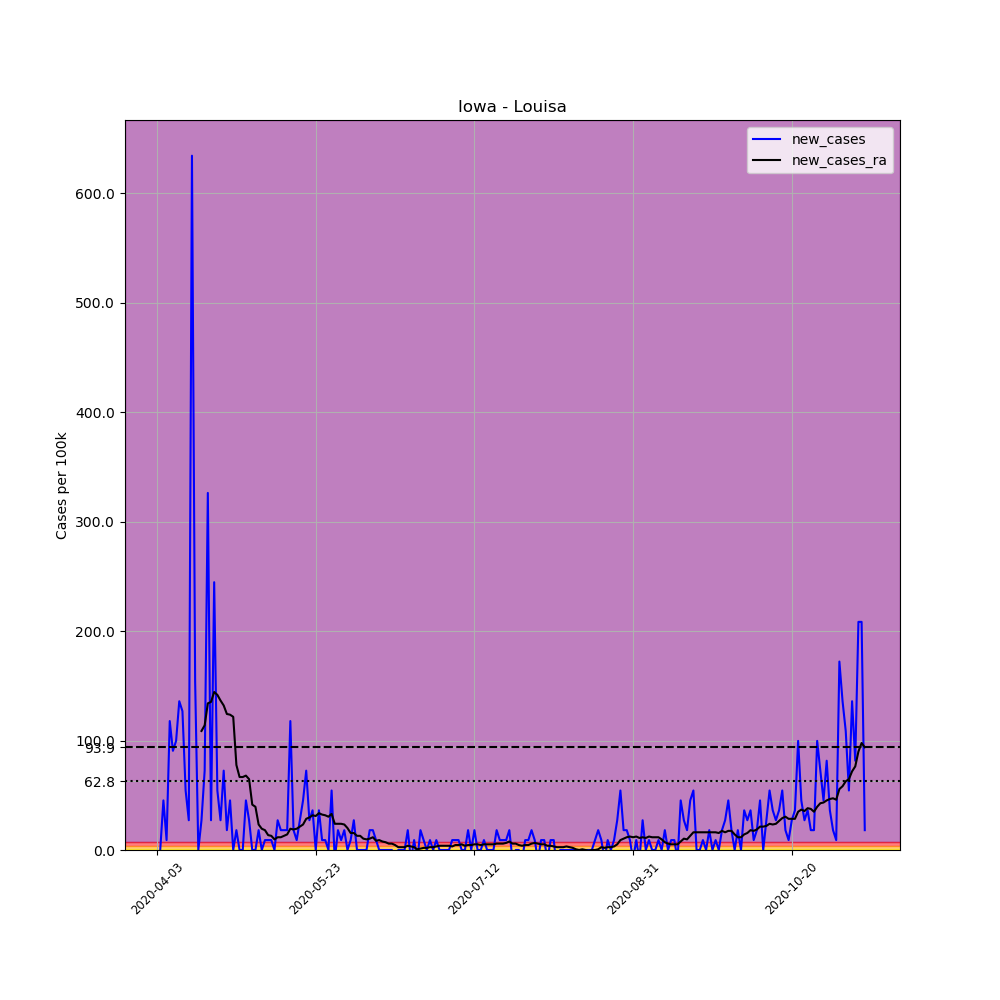

The file beside this chart, header and first rows:
, date, county, state, fips, cases, deaths, COUNTY, STNAME, CTYNAME, POPESTIMATE2019, per_100k, new_cases, new_cases_ra
538215, 2020-04-03, Louisa, Iowa, 19115, 1, 0, 115, Iowa, Louisa, 11035, 9.062, , 
538216, 2020-04-04, Louisa, Iowa, 19115, 1, 0, 115, Iowa, Louisa, 11035, 9.062, 0.0, 
538217, 2020-04-05, Louisa, Iowa, 19115, 6, 0, 115, Iowa, Louisa, 11035, 54.37, 45.31, 
538218, 2020-04-06, Louisa, Iowa, 19115, 7, 0, 115, Iowa, Louisa, 11035, 63.43, 9.062, 
538219, 2020-04-07, Louisa, Iowa, 19115, 20, 0, 115, Iowa, Louisa, 11035, 181.2, 117.8, 
538220, 2020-04-08, Louisa, Iowa, 19115, 30, 0, 115, Iowa, Louisa, 11035, 271.9, 90.62, 
538221, 2020-04-09, Louisa, Iowa, 19115, 41, 0, 115, Iowa, Louisa, 11035, 371.5, 99.68, 
538222, 2020-04-10, Louisa, Iowa, 19115, 56, 0, 115, Iowa, Louisa, 11035, 507.5, 135.9, 
538223, 2020-04-11, Louisa, Iowa, 19115, 70, 0, 115, Iowa, Louisa, 11035, 634.3, 126.9, 
538224, 2020-04-12, Louisa, Iowa, 19115, 76, 0, 115, Iowa, Louisa, 11035, 688.7, 54.37, 
538225, 2020-04-13, Louisa, Iowa, 19115, 79, 0, 115, Iowa, Louisa, 11035, 715.9, 27.19, 
538226, 2020-04-14, Louisa, Iowa, 19115, 149, 0, 115, Iowa, Louisa, 11035, 1350, 634.3, 
538227, 2020-04-15, Louisa, Iowa, 19115, 166, 0, 115, Iowa, Louisa, 11035, 1504, 154.1, 
538228, 2020-04-16, Louisa, Iowa, 19115, 166, 1, 115, Iowa, Louisa, 11035, 1504, 0.0, 
538229, 2020-04-17, Louisa, Iowa, 19115, 169, 1, 115, Iowa, Louisa, 11035, 1531, 27.19, 108.7
538230, 2020-04-18, Louisa, Iowa, 19115, 177, 2, 115, Iowa, Louisa, 11035, 1604, 72.5, 113.9
538231, 2020-04-19, Louisa, Iowa, 19115, 213, 2, 115, Iowa, Louisa, 11035, 1930, 326.2, 134
538232, 2020-04-20, Louisa, Iowa, 19115, 216, 2, 115, Iowa, Louisa, 11035, 1957, 27.19, 135.3
538233, 2020-04-21, Louisa, Iowa, 19115, 243, 2, 115, Iowa, Louisa, 11035, 2202, 244.7, 144.3
538234, 2020-04-22, Louisa, Iowa, 19115, 249, 2, 115, Iowa, Louisa, 11035, 2256, 54.37, 141.8
538235, 2020-04-23, Louisa, Iowa, 19115, 252, 2, 115, Iowa, Louisa, 11035, 2284, 27.19, 136.6
538236, 2020-04-24, Louisa, Iowa, 19115, 260, 2, 115, Iowa, Louisa, 11035, 2356, 72.5, 132
538237, 2020-04-25, Louisa, Iowa, 19115, 262, 2, 115, Iowa, Louisa, 11035, 2374, 18.12, 124.3
538238, 2020-04-26, Louisa, Iowa, 19115, 267, 2, 115, Iowa, Louisa, 11035, 2420, 45.31, 123.6
538239, 2020-04-27, Louisa, Iowa, 19115, 267, 2, 115, Iowa, Louisa, 11035, 2420, 0.0, 121.7
538240, 2020-04-28, Louisa, Iowa, 19115, 269, 2, 115, Iowa, Louisa, 11035, 2438, 18.12, 77.67
538241, 2020-04-29, Louisa, Iowa, 19115, 269, 2, 115, Iowa, Louisa, 11035, 2438, 0.0, 66.67
538242, 2020-04-30, Louisa, Iowa, 19115, 269, 2, 115, Iowa, Louisa, 11035, 2438, 0.0, 66.67
538243, 2020-05-01, Louisa, Iowa, 19115, 274, 2, 115, Iowa, Louisa, 11035, 2483, 45.31, 67.97
538244, 2020-05-02, Louisa, Iowa, 19115, 277, 2, 115, Iowa, Louisa, 11035, 2510, 27.19, 64.73
538245, 2020-05-03, Louisa, Iowa, 19115, 277, 2, 115, Iowa, Louisa, 11035, 2510, 0.0, 41.43
538246, 2020-05-04, Louisa, Iowa, 19115, 277, 2, 115, Iowa, Louisa, 11035, 2510, 0.0, 39.48
538247, 2020-05-05, Louisa, Iowa, 19115, 279, 2, 115, Iowa, Louisa, 11035, 2528, 18.12, 23.3
538248, 2020-05-06, Louisa, Iowa, 19115, 279, 2, 115, Iowa, Louisa, 11035, 2528, 0.0, 19.42
538249, 2020-05-07, Louisa, Iowa, 19115, 280, 2, 115, Iowa, Louisa, 11035, 2537, 9.062, 18.12
538250, 2020-05-08, Louisa, Iowa, 19115, 281, 3, 115, Iowa, Louisa, 11035, 2546, 9.062, 13.59
538251, 2020-05-09, Louisa, Iowa, 19115, 282, 3, 115, Iowa, Louisa, 11035, 2556, 9.062, 12.95
538252, 2020-05-10, Louisa, Iowa, 19115, 282, 3, 115, Iowa, Louisa, 11035, 2556, 0.0, 9.709
538253, 2020-05-11, Louisa, Iowa, 19115, 285, 3, 115, Iowa, Louisa, 11035, 2583, 27.19, 11.65
538254, 2020-05-12, Louisa, Iowa, 19115, 287, 3, 115, Iowa, Louisa, 11035, 2601, 18.12, 11.65
538255, 2020-05-13, Louisa, Iowa, 19115, 289, 3, 115, Iowa, Louisa, 11035, 2619, 18.12, 12.95
538256, 2020-05-14, Louisa, Iowa, 19115, 291, 3, 115, Iowa, Louisa, 11035, 2637, 18.12, 14.24
538257, 2020-05-15, Louisa, Iowa, 19115, 304, 3, 115, Iowa, Louisa, 11035, 2755, 117.8, 19.42
538258, 2020-05-16, Louisa, Iowa, 19115, 306, 3, 115, Iowa, Louisa, 11035, 2773, 18.12, 18.77
538259, 2020-05-17, Louisa, Iowa, 19115, 307, 3, 115, Iowa, Louisa, 11035, 2782, 9.062, 19.42
538260, 2020-05-18, Louisa, Iowa, 19115, 310, 3, 115, Iowa, Louisa, 11035, 2809, 27.19, 21.36
538261, 2020-05-19, Louisa, Iowa, 19115, 315, 4, 115, Iowa, Louisa, 11035, 2855, 45.31, 23.3
538262, 2020-05-20, Louisa, Iowa, 19115, 323, 6, 115, Iowa, Louisa, 11035, 2927, 72.5, 28.48
538263, 2020-05-21, Louisa, Iowa, 19115, 326, 6, 115, Iowa, Louisa, 11035, 2954, 27.19, 29.78
538264, 2020-05-22, Louisa, Iowa, 19115, 330, 7, 115, Iowa, Louisa, 11035, 2990, 36.25, 31.72
538265, 2020-05-23, Louisa, Iowa, 19115, 330, 7, 115, Iowa, Louisa, 11035, 2990, 0.0, 31.07
538266, 2020-05-24, Louisa, Iowa, 19115, 334, 7, 115, Iowa, Louisa, 11035, 3027, 36.25, 33.66
538267, 2020-05-25, Louisa, Iowa, 19115, 335, 7, 115, Iowa, Louisa, 11035, 3036, 9.062, 32.36
538268, 2020-05-26, Louisa, Iowa, 19115, 336, 9, 115, Iowa, Louisa, 11035, 3045, 9.062, 31.72
538269, 2020-05-27, Louisa, Iowa, 19115, 336, 10, 115, Iowa, Louisa, 11035, 3045, 0.0, 30.42
538270, 2020-05-28, Louisa, Iowa, 19115, 342, 10, 115, Iowa, Louisa, 11035, 3099, 54.37, 33.01
538271, 2020-05-29, Louisa, Iowa, 19115, 341, 11, 115, Iowa, Louisa, 11035, 3090, -9.062, 23.95
538272, 2020-05-30, Louisa, Iowa, 19115, 343, 11, 115, Iowa, Louisa, 11035, 3108, 18.12, 23.95
538273, 2020-05-31, Louisa, Iowa, 19115, 344, 11, 115, Iowa, Louisa, 11035, 3117, 9.062, 23.95
538274, 2020-06-01, Louisa, Iowa, 19115, 346, 11, 115, Iowa, Louisa, 11035, 3135, 18.12, 23.3
... 164 more rows
